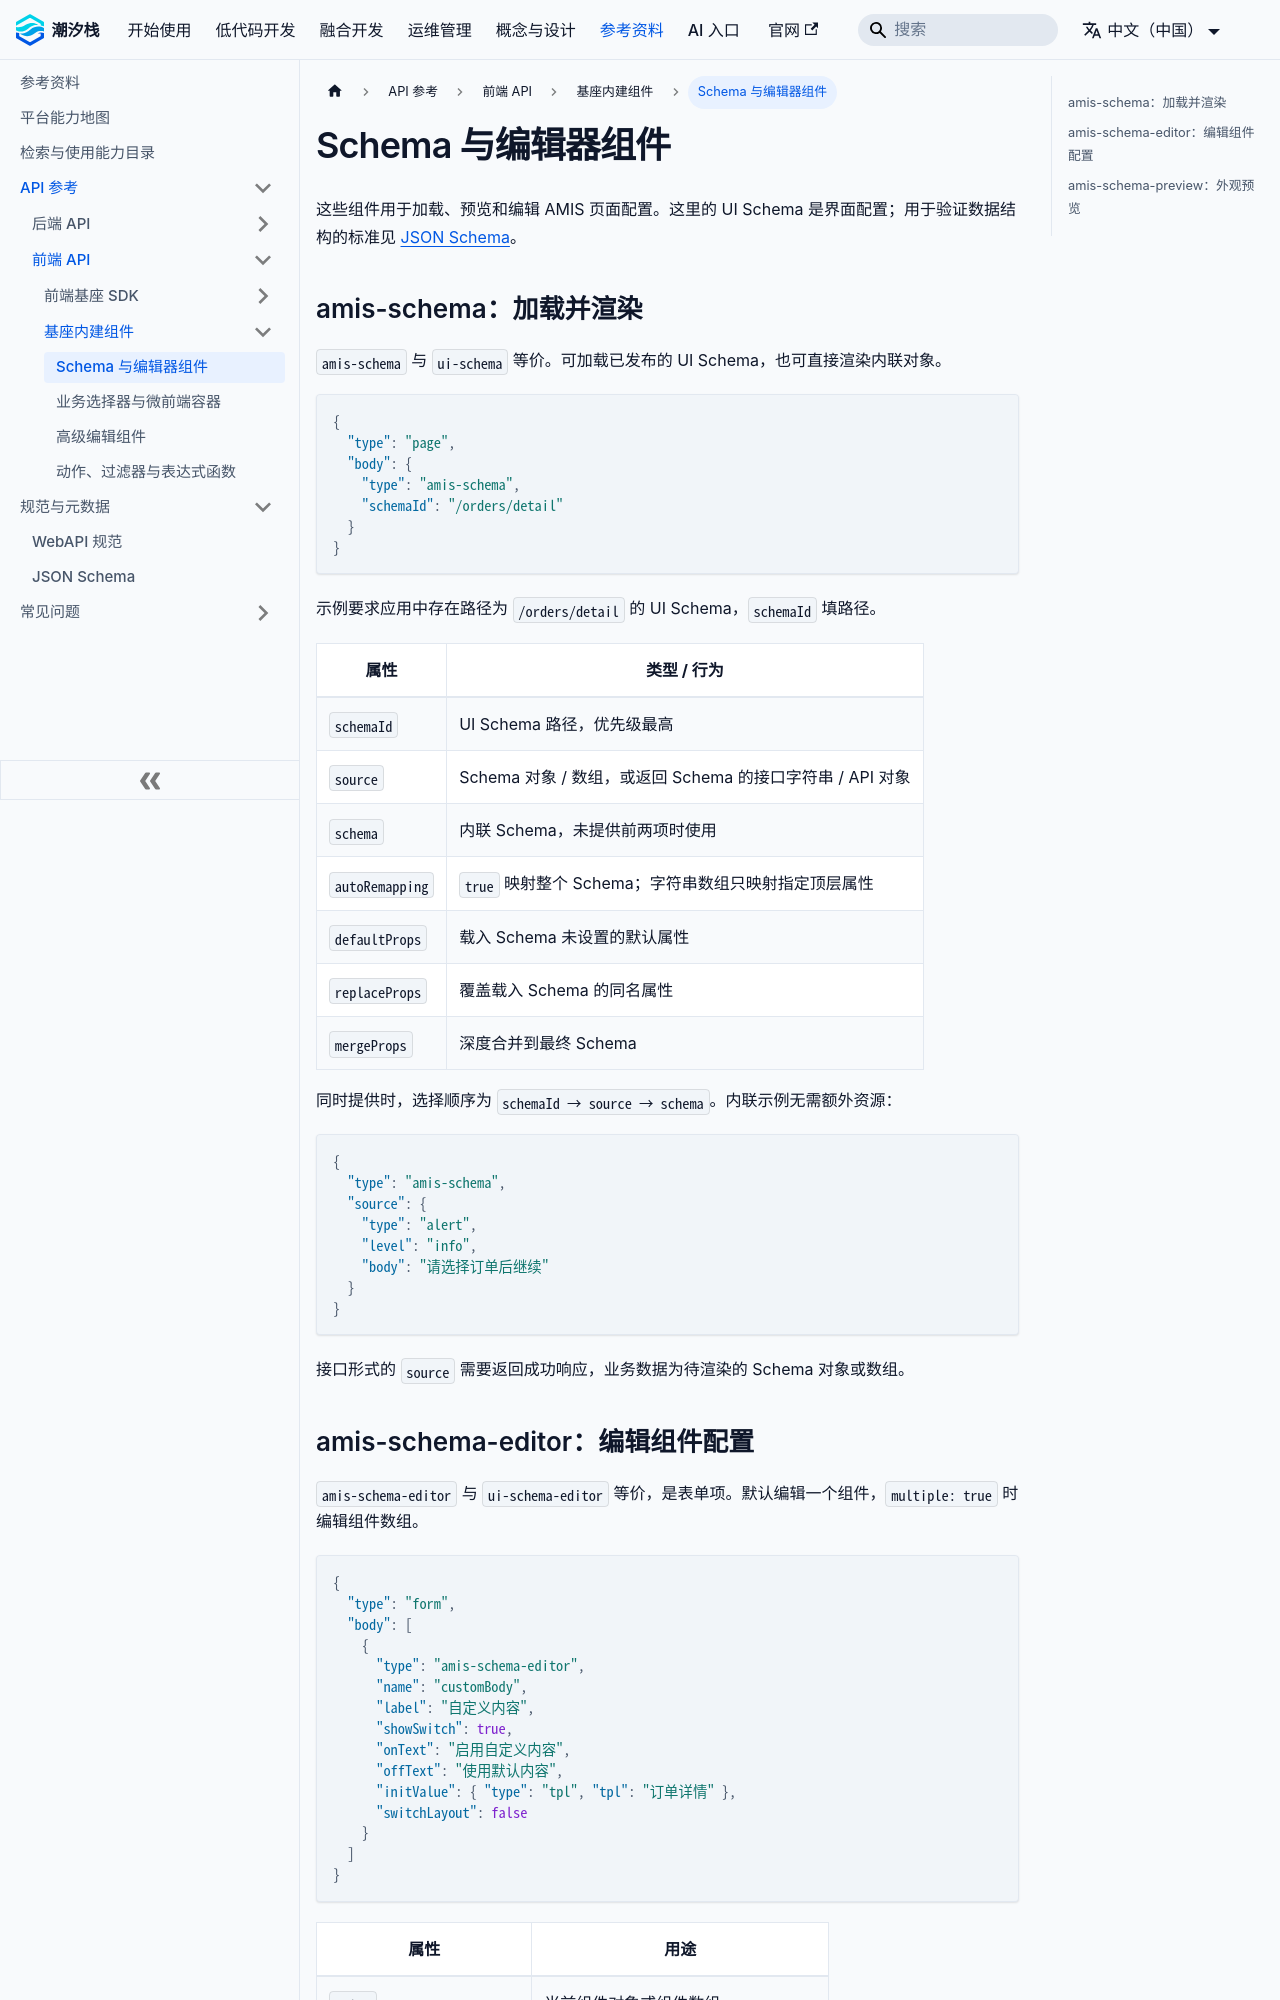

repository: TideStack-Forge/tidestack-docs · page: docs/api/frontend/buildin-comps/schema-and-editor-components/index.html · generator: docusaurus

---
sidebar_position: 1
---

# Schema 与编辑器组件

这些组件用于加载、预览和编辑 AMIS 页面配置。这里的 UI Schema 是界面配置；用于验证数据结构的标准见 [JSON Schema](../../../reference/jsonschema/)。

## amis-schema：加载并渲染

`amis-schema` 与 `ui-schema` 等价。可加载已发布的 UI Schema，也可直接渲染内联对象。

```json
{
  "type": "page",
  "body": {
    "type": "amis-schema",
    "schemaId": "/orders/detail"
  }
}
```

示例要求应用中存在路径为 `/orders/detail` 的 UI Schema，`schemaId` 填路径。

| 属性 | 类型 / 行为 |
| --- | --- |
| `schemaId` | UI Schema 路径，优先级最高 |
| `source` | Schema 对象 / 数组，或返回 Schema 的接口字符串 / API 对象 |
| `schema` | 内联 Schema，未提供前两项时使用 |
| `autoRemapping` | `true` 映射整个 Schema；字符串数组只映射指定顶层属性 |
| `defaultProps` | 载入 Schema 未设置的默认属性 |
| `replaceProps` | 覆盖载入 Schema 的同名属性 |
| `mergeProps` | 深度合并到最终 Schema |

同时提供时，选择顺序为 `schemaId → source → schema`。内联示例无需额外资源：

```json
{
  "type": "amis-schema",
  "source": {
    "type": "alert",
    "level": "info",
    "body": "请选择订单后继续"
  }
}
```

接口形式的 `source` 需要返回成功响应，业务数据为待渲染的 Schema 对象或数组。
